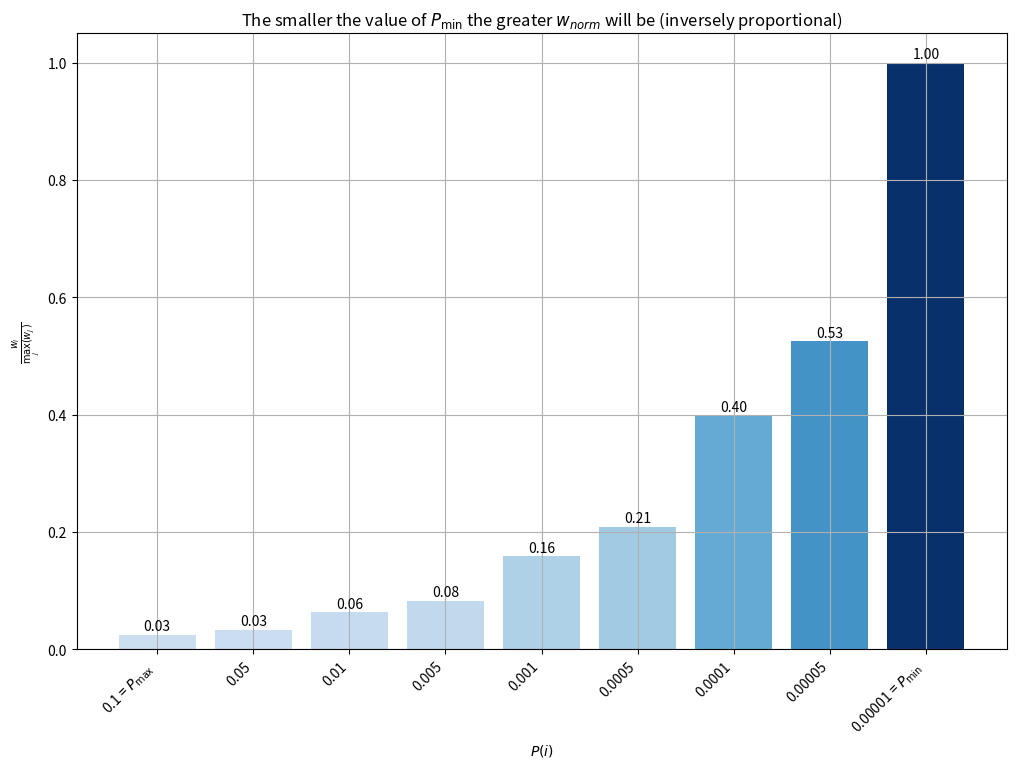

Generate this figure with matplotlib: (Note: this script raises an exception after producing the figure.)
"""
author: Guilherme Alves Silveira
incremented with AI tools
"""

import numpy as np
import matplotlib.cm as cm
import matplotlib.pyplot as plt


def importance_sampling_weights(sampling_prob_param: list,
                                beta: float = 0.4) -> np.ndarray:
    """
    w_i = (N * P(i))^{-beta}
    max_j w_j <- We'll investigate this max operation
    w_norm_i = w_i/ max_j w_j
    Let's remember that w_norm_i must range of (0, 1], and as we divide by a value less them one,
    the less the value, the bigger is the result, where value > 0
    10 = 1/0.1
    20 = 1/0.05
    100 = 1/0.01
    200 = 1/0.005
    1000 = 1/0.001
    ...
    Other observations: All values are first normalized to be in range [0, 1], because
    it's a probability, then we calculate IS. It avoids value overflow, good practice to do that.

    Based on:
        https://github.com/Curt-Park/rainbow-is-all-you-need/blob/master/03_per.py#L345
    :param beta: Force of IS normalization weights
    :param sampling_prob_param: Sampling probability (returned from array O(n)
        or O(log N) when Segment Tree is used
    :return: np.ndarray
    """
    n = len(sampling_prob_param)
    p_min = min(sampling_prob_param)
    p_sum = sum(sampling_prob_param)

    max_is_weight = (n * p_min/p_sum)**(-beta)
    p_samples = [p_sample / p_sum for p_sample in sampling_prob_param]
    is_weights = [(n * p_sample)**(-beta) for p_sample in p_samples]
    norm_is_weights = [is_weight/max_is_weight for is_weight in is_weights]
    return np.array(norm_is_weights)


def fmt_prob(p_min: float, p_max: float, p: float) -> str:
    if np.isclose(p, p_max, rtol=1e-5, atol=1e-8):
        return f'{p:.1f} = $P_{{\\max}}$'
    if np.isclose(p, p_min, rtol=1e-5, atol=1e-8):
        return f'{p:.5f} = $P_{{\\min}}$'
    return f'{p:.6f}'.rstrip('0').rstrip('.')


sampling_prob = [0.1, 0.01, 0.05, 0.001, 0.005, 0.0001, 0.0005, 0.00001, 0.00005]
sampling_prob.sort(reverse=True)
p_min = min(sampling_prob)
p_max = max(sampling_prob)

result = importance_sampling_weights(sampling_prob)
print("sampling_prob:", sampling_prob)
print("result:", result)

fig, ax = plt.subplots(figsize=(12, 8))
x = np.arange(len(result))
colors = cm.Blues(0.2 + 0.8 * result)

bars = ax.bar(x, result, color=colors)
ax.set_xticks(x)
ax.set_xticklabels([fmt_prob(p_min, p_max, p) for p in sampling_prob], rotation=45, ha='right')
ax.bar_label(bars, fmt='%.2f', padding=1)
ax.set_title("The smaller the value of $P_{\\min}$ the greater $w_{norm}$ will be (inversely proportional)")
ax.set_xlabel("$P(i)$")
ax.set_ylabel("$\\frac{w_i}{\\max_j(w_j)}$")
plt.grid()

plt.savefig('graphics/comparison_vals_max_is_weights.jpg', dpi=150, bbox_inches='tight')
plt.show()
